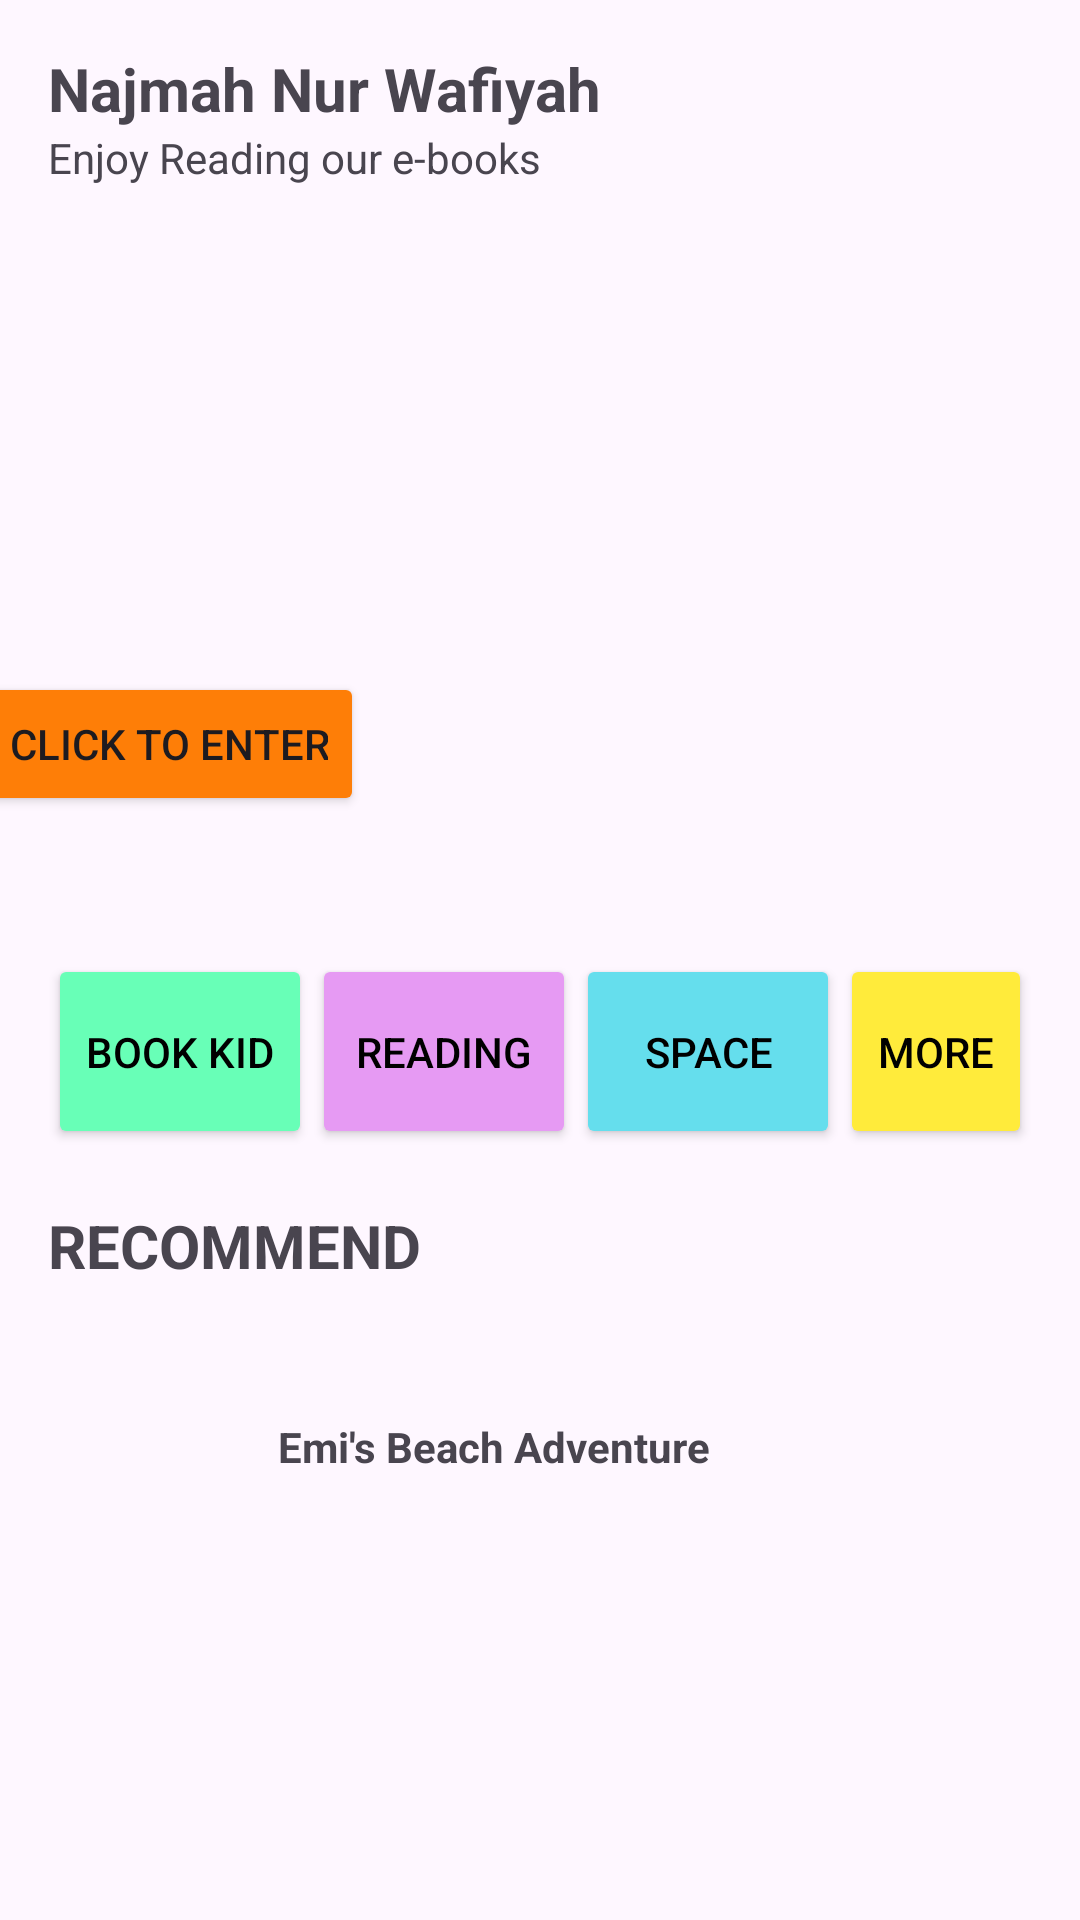

The Android layout XML behind this screen, and the referenced resources:
<!-- AndroidManifest.xml: application theme Theme.ProjectBP2688 -->
<!-- res/layout/activity_home.xml -->
<?xml version="1.0" encoding="utf-8"?>
<androidx.constraintlayout.widget.ConstraintLayout xmlns:android="http://schemas.android.com/apk/res/android"
    xmlns:app="http://schemas.android.com/apk/res-auto"
    xmlns:tools="http://schemas.android.com/tools"
    android:layout_width="match_parent"
    android:layout_height="match_parent"
    tools:context=".HomeActivity">

    <TextView
        android:id="@+id/textViewUser"
        android:layout_width="match_parent"
        android:layout_height="wrap_content"
        android:layout_marginStart="16dp"
        android:layout_marginTop="16dp"
        android:layout_marginEnd="16dp"
        android:text="Najmah Nur Wafiyah"
        android:textSize="20sp"
        android:textStyle="bold"
        app:layout_constraintEnd_toEndOf="parent"
        app:layout_constraintHorizontal_bias="0.498"
        app:layout_constraintStart_toStartOf="parent"
        app:layout_constraintTop_toTopOf="parent" />

    <TextView
        android:id="@+id/textViewInfo"
        android:layout_width="match_parent"
        android:layout_height="wrap_content"
        android:layout_marginStart="16dp"
        android:layout_marginEnd="16dp"
        android:text="Enjoy Reading our e-books"
        android:textSize="14sp"
        app:layout_constraintEnd_toEndOf="parent"
        app:layout_constraintHorizontal_bias="0.498"
        app:layout_constraintStart_toStartOf="parent"
        app:layout_constraintTop_toBottomOf="@+id/textViewUser" />

    <ImageView
        android:id="@+id/imageView"
        android:layout_width="379dp"
        android:layout_height="232dp"
        android:layout_marginStart="16dp"
        android:layout_marginTop="8dp"
        android:layout_marginEnd="16dp"
        app:layout_constraintEnd_toEndOf="parent"
        app:layout_constraintStart_toStartOf="parent"
        app:layout_constraintTop_toBottomOf="@+id/textViewInfo"
        app:srcCompat="@drawable/pic" />

    <Button
        android:id="@+id/button2"
        android:layout_width="wrap_content"
        android:layout_height="wrap_content"
        app:layout_goneMarginStart="20sp"
        android:layout_marginBottom="30sp"
        android:text="Click to enter"
        android:backgroundTint="#FE7E07"
        app:layout_constraintBottom_toBottomOf="@+id/imageView"
        app:layout_constraintStart_toStartOf="@+id/imageView" />

    <LinearLayout
        android:id="@+id/linearLayout"
        android:layout_width="match_parent"
        android:layout_height="wrap_content"
        android:layout_marginStart="16dp"
        android:layout_marginTop="16dp"
        android:layout_marginEnd="16dp"
        android:orientation="horizontal"
        app:layout_constraintEnd_toEndOf="parent"
        app:layout_constraintStart_toStartOf="parent"
        app:layout_constraintTop_toBottomOf="@+id/imageView">

        <Button
            android:id="@+id/buttonMenu1"
            android:layout_width="wrap_content"
            android:layout_height="65dp"
            android:backgroundTint="#68FFB7"
            android:text="Book Kid"
            android:textColor="@color/black" />

        <Button
            android:id="@+id/buttonMenu2"
            android:layout_width="wrap_content"
            android:layout_height="65dp"
            android:backgroundTint="#E69AF3"
            android:text="Reading"
            android:textColor="@color/black" />

        <Button
            android:id="@+id/buttonMenu3"
            android:layout_width="wrap_content"
            android:layout_height="65dp"
            android:backgroundTint="#65DEED"
            android:text="Space"
            android:textColor="@color/black" />

        <Button
            android:id="@+id/buttonMenu4"
            android:layout_width="wrap_content"
            android:layout_height="match_parent"
            android:backgroundTint="#FFEB3B"
            android:text="More"
            android:textColor="@color/black"
            android:textSize="14sp" />
    </LinearLayout>

    <TextView
        android:id="@+id/textViewURecom"
        android:layout_width="match_parent"
        android:layout_height="wrap_content"
        android:layout_marginStart="16dp"
        android:layout_marginTop="16dp"
        android:layout_marginEnd="16dp"
        android:text="RECOMMEND"
        android:textSize="20sp"
        android:textStyle="bold"
        app:layout_constraintBottom_toBottomOf="parent"
        app:layout_constraintEnd_toEndOf="parent"
        app:layout_constraintHorizontal_bias="1.0"
        app:layout_constraintStart_toStartOf="parent"
        app:layout_constraintTop_toBottomOf="@+id/linearLayout"
        app:layout_constraintVertical_bias="0.013" />

    <androidx.constraintlayout.widget.ConstraintLayout
        android:layout_width="match_parent"
        android:layout_height="85dp"
        android:layout_marginStart="16dp"
        android:layout_marginTop="8dp"
        android:layout_marginEnd="16dp"
        app:layout_constraintBottom_toBottomOf="parent"
        app:layout_constraintEnd_toEndOf="parent"
        app:layout_constraintHorizontal_bias="0.0"
        app:layout_constraintStart_toStartOf="parent"
        app:layout_constraintTop_toBottomOf="@+id/textViewURecom"
        app:layout_constraintVertical_bias="0.17">

        <ImageView
            android:id="@+id/imageViewBuku1"
            android:layout_width="55dp"
            android:layout_height="85dp"
            app:layout_constraintBottom_toBottomOf="parent"
            app:layout_constraintEnd_toEndOf="parent"
            app:layout_constraintHorizontal_bias="0.021"
            app:layout_constraintStart_toStartOf="parent"
            app:layout_constraintTop_toTopOf="parent"
            app:layout_constraintVertical_bias="1.0"
            app:srcCompat="@drawable/book1" />

        <TextView
            android:id="@+id/textView6"
            android:layout_width="0dp"
            android:layout_height="wrap_content"
            android:layout_marginStart="16dp"
            android:text="Emi's Beach Adventure"
            android:textStyle="bold"
            app:layout_constraintBottom_toBottomOf="parent"
            app:layout_constraintEnd_toEndOf="parent"
            app:layout_constraintHorizontal_bias="1.0"
            app:layout_constraintStart_toEndOf="@+id/imageViewBuku1"
            app:layout_constraintTop_toTopOf="parent"
            app:layout_constraintVertical_bias="0.242" />
    </androidx.constraintlayout.widget.ConstraintLayout>

</androidx.constraintlayout.widget.ConstraintLayout>
<!-- resources referenced by this layout -->
<resources>
  <style name="Theme.ProjectBP2688" parent="Base.Theme.ProjectBP2688" />
  <style name="Base.Theme.ProjectBP2688" parent="Theme.Material3.DayNight.NoActionBar">
          
          
      </style>
  <!-- not gathered from this repository: default colours our renderer supplied (Android Studio template values) -->
  <color name="black">#FF000000</color>
</resources>
